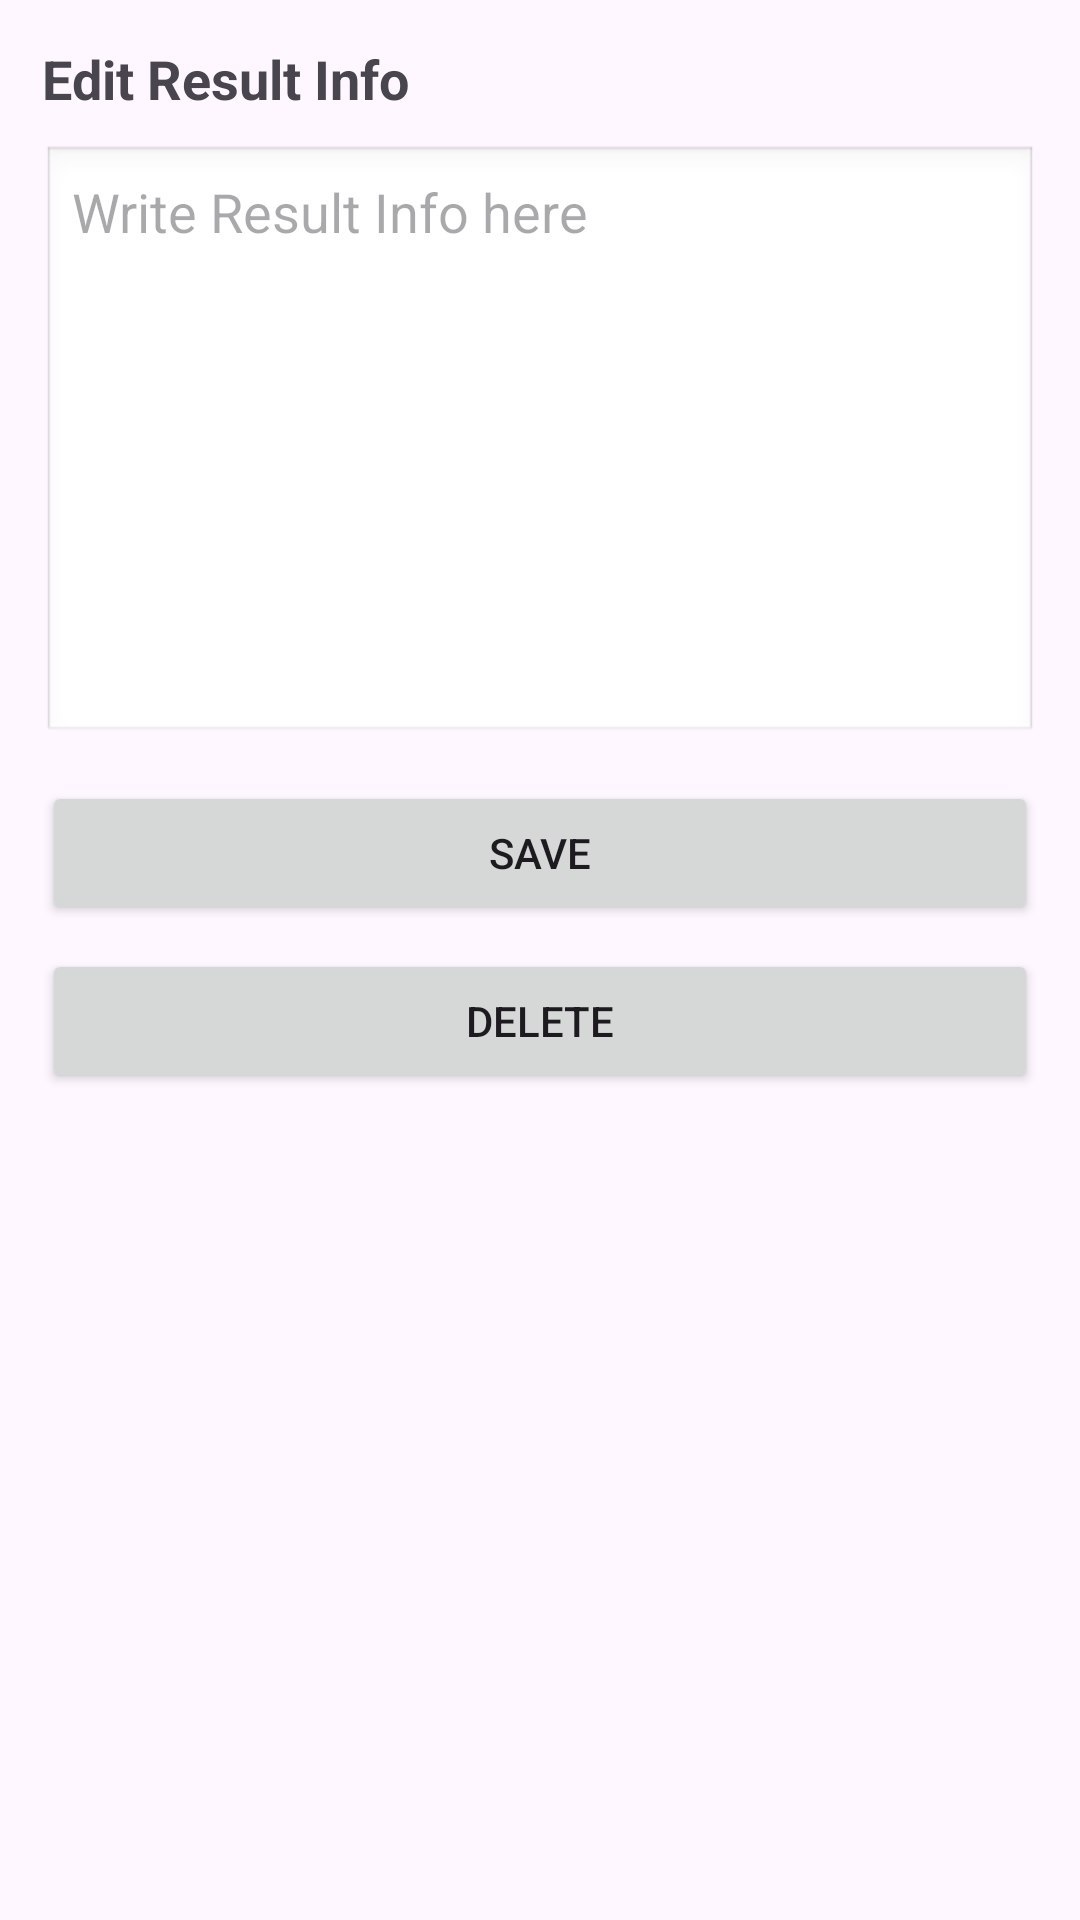

The Android layout XML behind this screen, and the referenced resources:
<!-- AndroidManifest.xml: application theme Theme.UGVHelperAdmin -->
<!-- res/layout/activity_admin_result_info.xml -->
<?xml version="1.0" encoding="utf-8"?>
<LinearLayout xmlns:android="http://schemas.android.com/apk/res/android"
    android:layout_width="match_parent"
    android:layout_height="match_parent"
    android:orientation="vertical"
    android:padding="14dp">

    <TextView
        android:layout_width="match_parent"
        android:layout_height="wrap_content"
        android:paddingBottom="10dp"
        android:text="Edit Result Info"
        android:textSize="18sp"
        android:textStyle="bold"/>

    <EditText
        android:id="@+id/edtContent"
        android:layout_width="match_parent"
        android:layout_height="200dp"
        android:background="@android:drawable/edit_text"
        android:gravity="top"
        android:hint="Write Result Info here"
        android:padding="10dp"/>

    <Button
        android:id="@+id/btnSave"
        android:layout_width="match_parent"
        android:layout_height="wrap_content"
        android:layout_marginTop="12dp"
        android:text="SAVE"/>

    <Button
        android:id="@+id/btnDelete"
        android:layout_width="match_parent"
        android:layout_height="wrap_content"
        android:layout_marginTop="8dp"
        android:text="DELETE"/>
</LinearLayout>
<!-- resources referenced by this layout -->
<resources>
  <style name="Theme.UGVHelperAdmin" parent="Base.Theme.UGVHelperAdmin" />
  <style name="Base.Theme.UGVHelperAdmin" parent="Theme.Material3.DayNight.NoActionBar">
          
          
      </style>
</resources>
